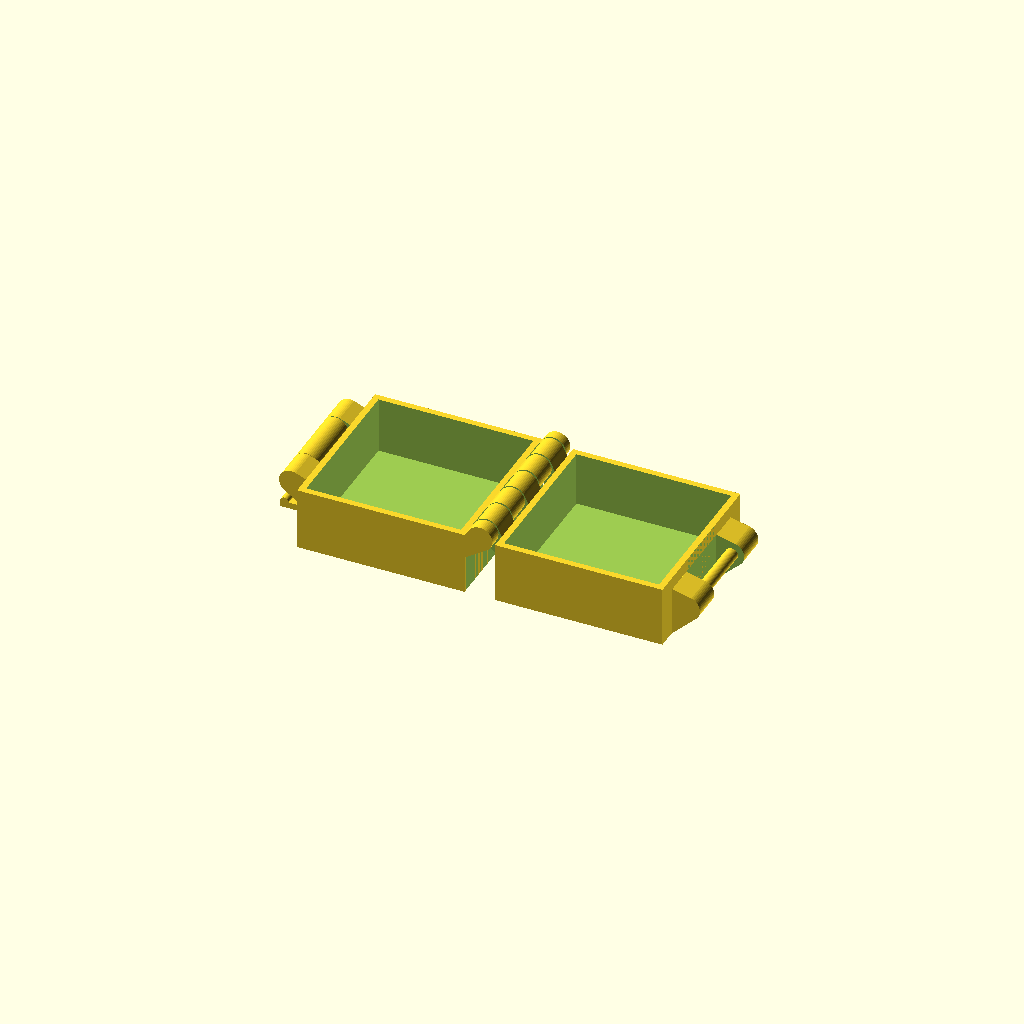
Cell 1: the model at its default parameters.
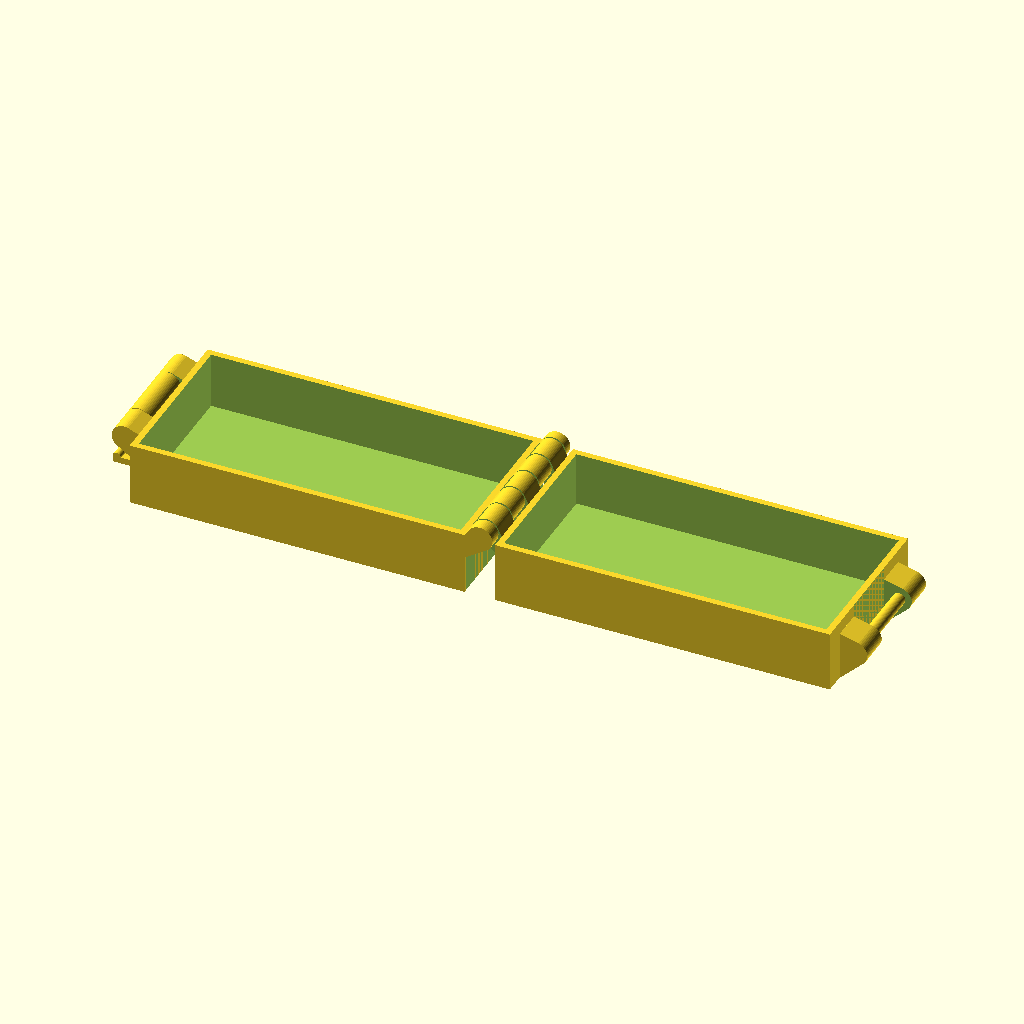
Cell 2: width = 80 (everything else at default).
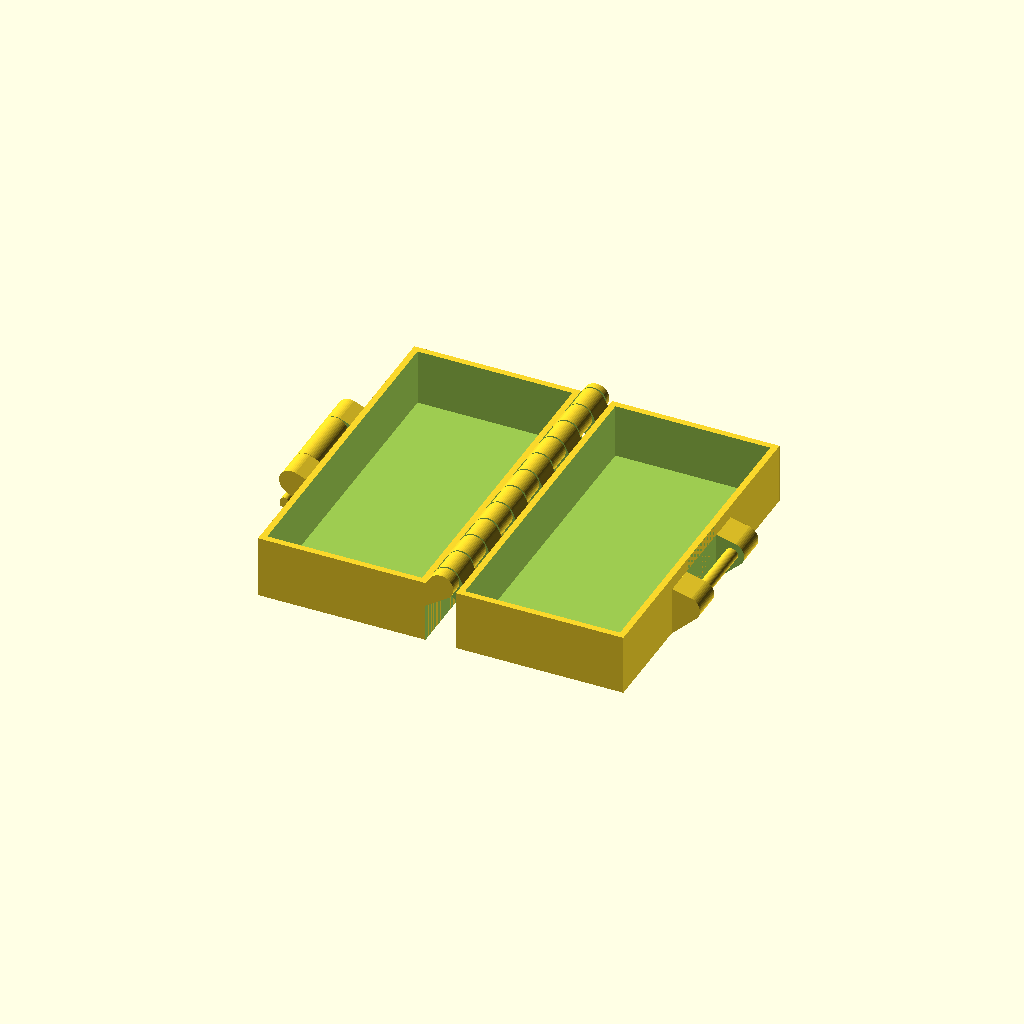
Cell 3: the same model with depth = 80.
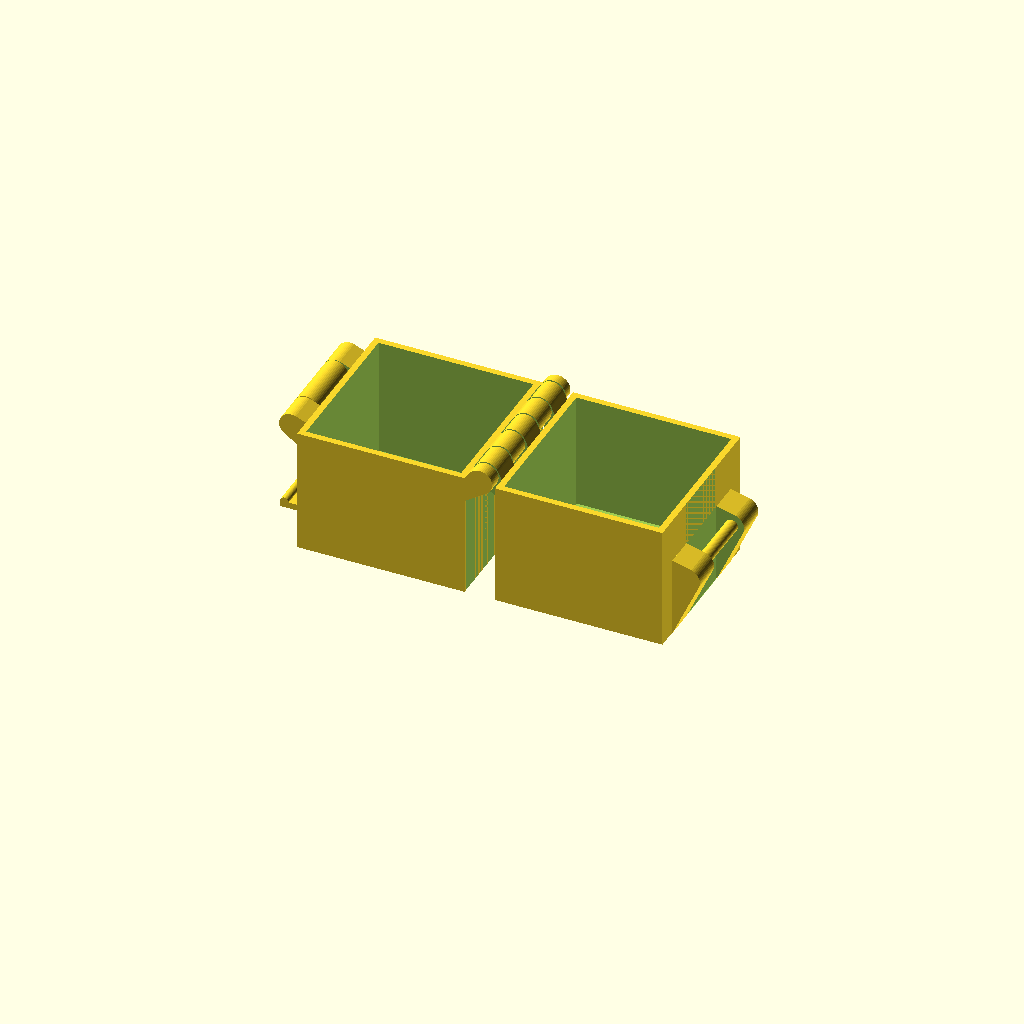
Cell 4: height = 30 (everything else at default).
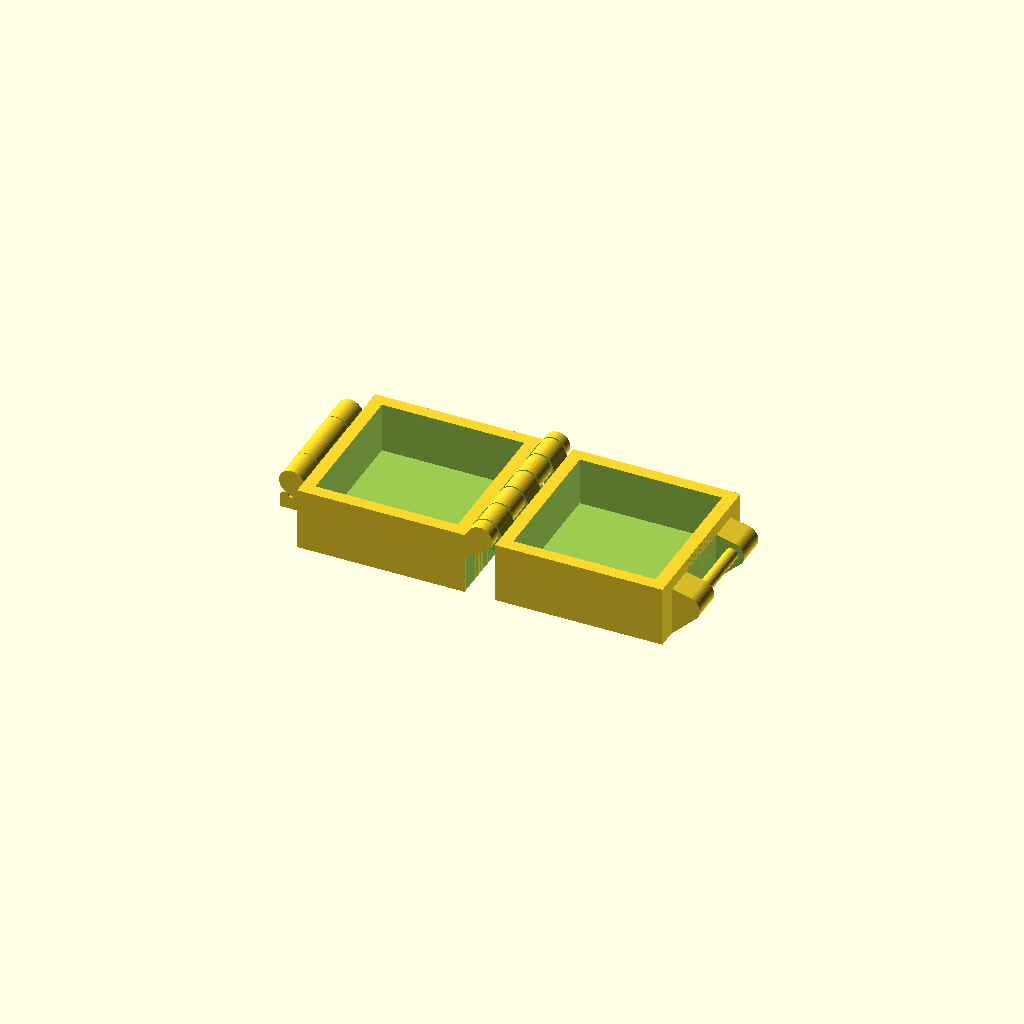
Cell 5: wallThickness = 3 (everything else at default).
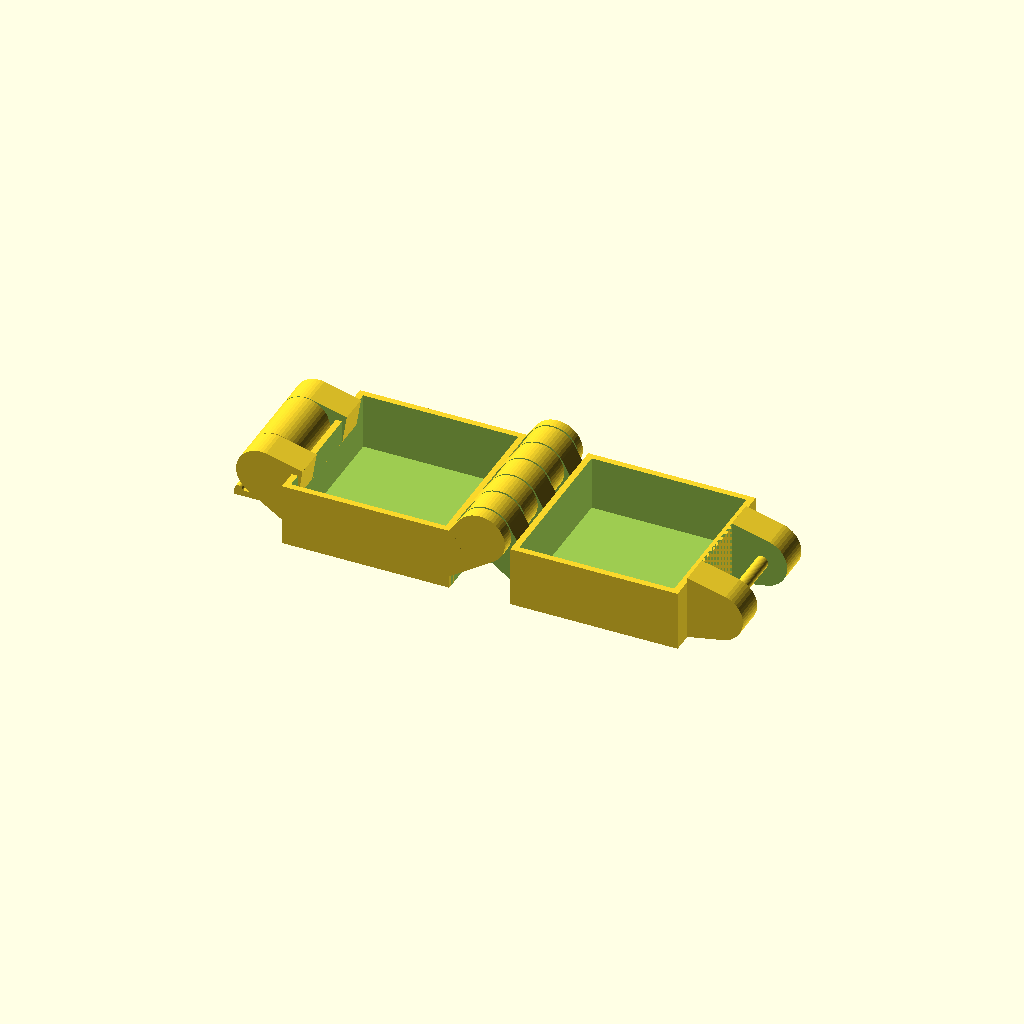
Cell 6: hingeOuter = 12 (everything else at default).
One fixed orthographic camera (rotation 55°, 0°, 25°; colour scheme Cornfield) for every cell.
Source of the model, inputs/thingiverse/thing-82620/files/Buckle_Box.scad:
$fn = 50;
width = 40;
depth = 40;
height = 15;
wallThickness = 1.5;
hingeOuter = 6;
hingeInner = 3;
hingeInnerSlop = .4;
hingeFingerSlop = .4;
fingerLength = hingeOuter/1.65;
fingerSize = 6.8;
topFingerSize = fingerSize;
latchWidth = 15;

bottom();
top();
bottomLatch();

module bottom() {
	union() {
		// main box and cutout
		difference() {
			translate([-width - fingerLength, -depth/2, 0]) {
				cube([width,depth,height]);
			}
	
			translate([(-width - fingerLength) + wallThickness, -depth/2 + wallThickness, wallThickness]) {
				cube([width - (wallThickness * 2), depth - (wallThickness * 2), height]);
			}			
		}

		// new latch
		difference() {
		hull() {
				translate([-(fingerLength*2) - width,-latchWidth,height-2.25]) {
					rotate([-90,0,0]) {
						cylinder(r = hingeOuter/2, h = latchWidth*2);
					}
				}
				translate([-width - fingerLength, -latchWidth, height-hingeOuter-2.25]) {
					cube([.1, latchWidth * 2, hingeOuter]);
				}
				translate([-(fingerLength*2) -width, -latchWidth,height-2.25]){
						cube([fingerLength,latchWidth * 2,.1]);
					}
					translate([-(fingerLength*2) -width, -latchWidth,height-2.25]){
						rotate([0,-20,0]) {
							cube([hingeOuter-wallThickness,latchWidth*2,.01]);
						}
					}
			}
			translate([-(fingerLength*3) - width, -(latchWidth/2) - (hingeFingerSlop/2),0]) {
					cube([fingerLength*3, latchWidth + hingeFingerSlop,height*2]);
			}
		}
		// latch rod
		translate([-(fingerLength*2) -width, -latchWidth/2 - hingeFingerSlop, height-2.25]) {
			rotate([-90,0,0]) {
				cylinder(r = hingeInner /2, h = latchWidth + (hingeFingerSlop*2));
			}
		}

		difference() {
			hull() {
				translate([0,-depth/2,height]) {
					rotate([-90,0,0]) {
						cylinder(r = hingeOuter/2, h = depth);
					}
				}
				translate([-fingerLength - .1, -depth/2,height - hingeOuter]){
					cube([.1,depth,hingeOuter]);
				}
				translate([-fingerLength, -depth/2,height-.1]){
					cube([fingerLength,depth,.1]);
				}
				translate([0, -depth/2,height]){
					rotate([0,45,0]) {
						cube([hingeOuter/2,depth,.01]);
					}
				}
			}
			// finger cutouts

			for  (i = [-depth/2 + fingerSize:fingerSize*2:depth/2]) {
				translate([-fingerLength,i - (fingerSize/2) - (hingeFingerSlop/2),0]) {
					cube([fingerLength*2,fingerSize + hingeFingerSlop,height*2]);
				}
			}
		}

		// center rod
		translate([0, -depth/2, height]) {
			rotate([-90,0,0]) {
				cylinder(r = hingeInner /2, h = depth);
			}
		}
	}
}

module top() {
	union() {
		difference() {
			translate([fingerLength, -depth/2, 0]) {
				cube([width,depth,height - .5]);
			}
	
			translate([fingerLength + wallThickness, -depth/2 + wallThickness, wallThickness]) {
				cube([width - (wallThickness * 2), depth - (wallThickness * 2), height]);
			}

			
		}

		// new latch
		difference() {
			hull() {
					translate([(fingerLength*2) + width,-latchWidth,height/2]) {
						rotate([-90,0,0]) {
							cylinder(r = hingeOuter/2, h = latchWidth*2);
						}
					}
					translate([width + fingerLength, -latchWidth, 0]) {
						cube([.1, latchWidth * 2, hingeOuter]);
					}
					translate([fingerLength + width, -latchWidth,height/2]){
						cube([fingerLength,latchWidth * 2,.1]);
					}
					translate([fingerLength + width, -latchWidth,(height/2) + (hingeOuter/1.5)]){
						rotate([0,45,0]) {
							cube([hingeOuter,latchWidth*2,.01]);
						}
					}
			}
			translate([fingerLength + width, -(latchWidth/2) - (hingeFingerSlop/2),0]) {
					cube([fingerLength*2, latchWidth + hingeFingerSlop,height*2]);
			}
		}
		// latch rod
		translate([(fingerLength*2) + width, -latchWidth/2 - hingeFingerSlop, height/2]) {
			rotate([-90,0,0]) {
				cylinder(r = hingeInner /2, h = latchWidth + (hingeFingerSlop*2));
			}
		}

		difference() {
			hull() {
				translate([0,-depth/2,height]) {
					rotate([-90,0,0]) {
						cylinder(r = hingeOuter/2, h = depth);
					}
				}
				translate([fingerLength, -depth/2,height - hingeOuter - .5]){
					cube([.1,depth,hingeOuter - .5]);
				}
				translate([-fingerLength/2, -depth/2,height-.1]){
					cube([fingerLength,depth,.1]);
				}
				translate([0, -depth/2,height]){
					rotate([0,45,0]) {
						cube([hingeOuter/2,depth,.01]);
					}
				}
			}
			// finger cutouts
			for  (i = [-depth/2:fingerSize*2:depth/2 + fingerSize]) {
				translate([-fingerLength,i - (fingerSize/2) - (hingeFingerSlop/2),0]) {
					cube([fingerLength*2,fingerSize + hingeFingerSlop,height*2]);
				}
				if (depth/2 - i < (fingerSize * 1.5)) {
					translate([-fingerLength,i - (fingerSize/2) - (hingeFingerSlop/2),0]) {
						cube([fingerLength*2,depth,height*2]);
					}
				}
			}

			// center cutout
			translate([0, -depth/2, height]) {
				rotate([-90,0,0]) {
					cylinder(r = hingeInner /2 + hingeInnerSlop, h = depth);
				}
			}
		}
	}
}

module bottomLatch() {
	difference() {
		union() {
			hull() {
				translate([-(fingerLength *2) - width,-latchWidth/2,height-2.25]) {
					rotate([-90,0,0]) {
						cylinder( r = hingeOuter /2, h = latchWidth);
					}
				}
				translate([-fingerLength*2 - width,-latchWidth/2,height-hingeOuter-2.25]) {
					rotate([0,20,0]) {
						cube([.1,latchWidth,hingeOuter]);
					}
				}
				
			}
			translate([-fingerLength*2 - width -2.6 + hingeOuter/2 - wallThickness,-latchWidth/2,0]) {
				cube([2.5,latchWidth,height-4.5]);
			}
			// latch foot
			translate([-fingerLength*3 - width - 2.6,-latchWidth/2,0]) {
				cube([hingeOuter/2 + fingerLength,latchWidth,wallThickness]);
			}
			// latch cylinder catch
			translate([-fingerLength*3 - width + 1 - 2.6,-latchWidth/2,wallThickness]) {
				rotate([-90,0,0]) {
					cylinder(r = 1, h = latchWidth);
				}
			}
		}
		translate([-(fingerLength *2) - width,-latchWidth/2 - .1,height-2.25]) {
			rotate([-90,0,0]) {
				cylinder( r = hingeInner /2 + hingeInnerSlop, h = latchWidth + .2);
			}
		}
	}
}
Parameter table extracted from the source (name, type, default, range or options):
width: number, default 40
depth: number, default 40
height: number, default 15
wallThickness: number, default 1.5
hingeOuter: number, default 6
hingeInner: number, default 3
hingeInnerSlop: number, default 0.4
hingeFingerSlop: number, default 0.4
fingerSize: number, default 6.8
latchWidth: number, default 15
